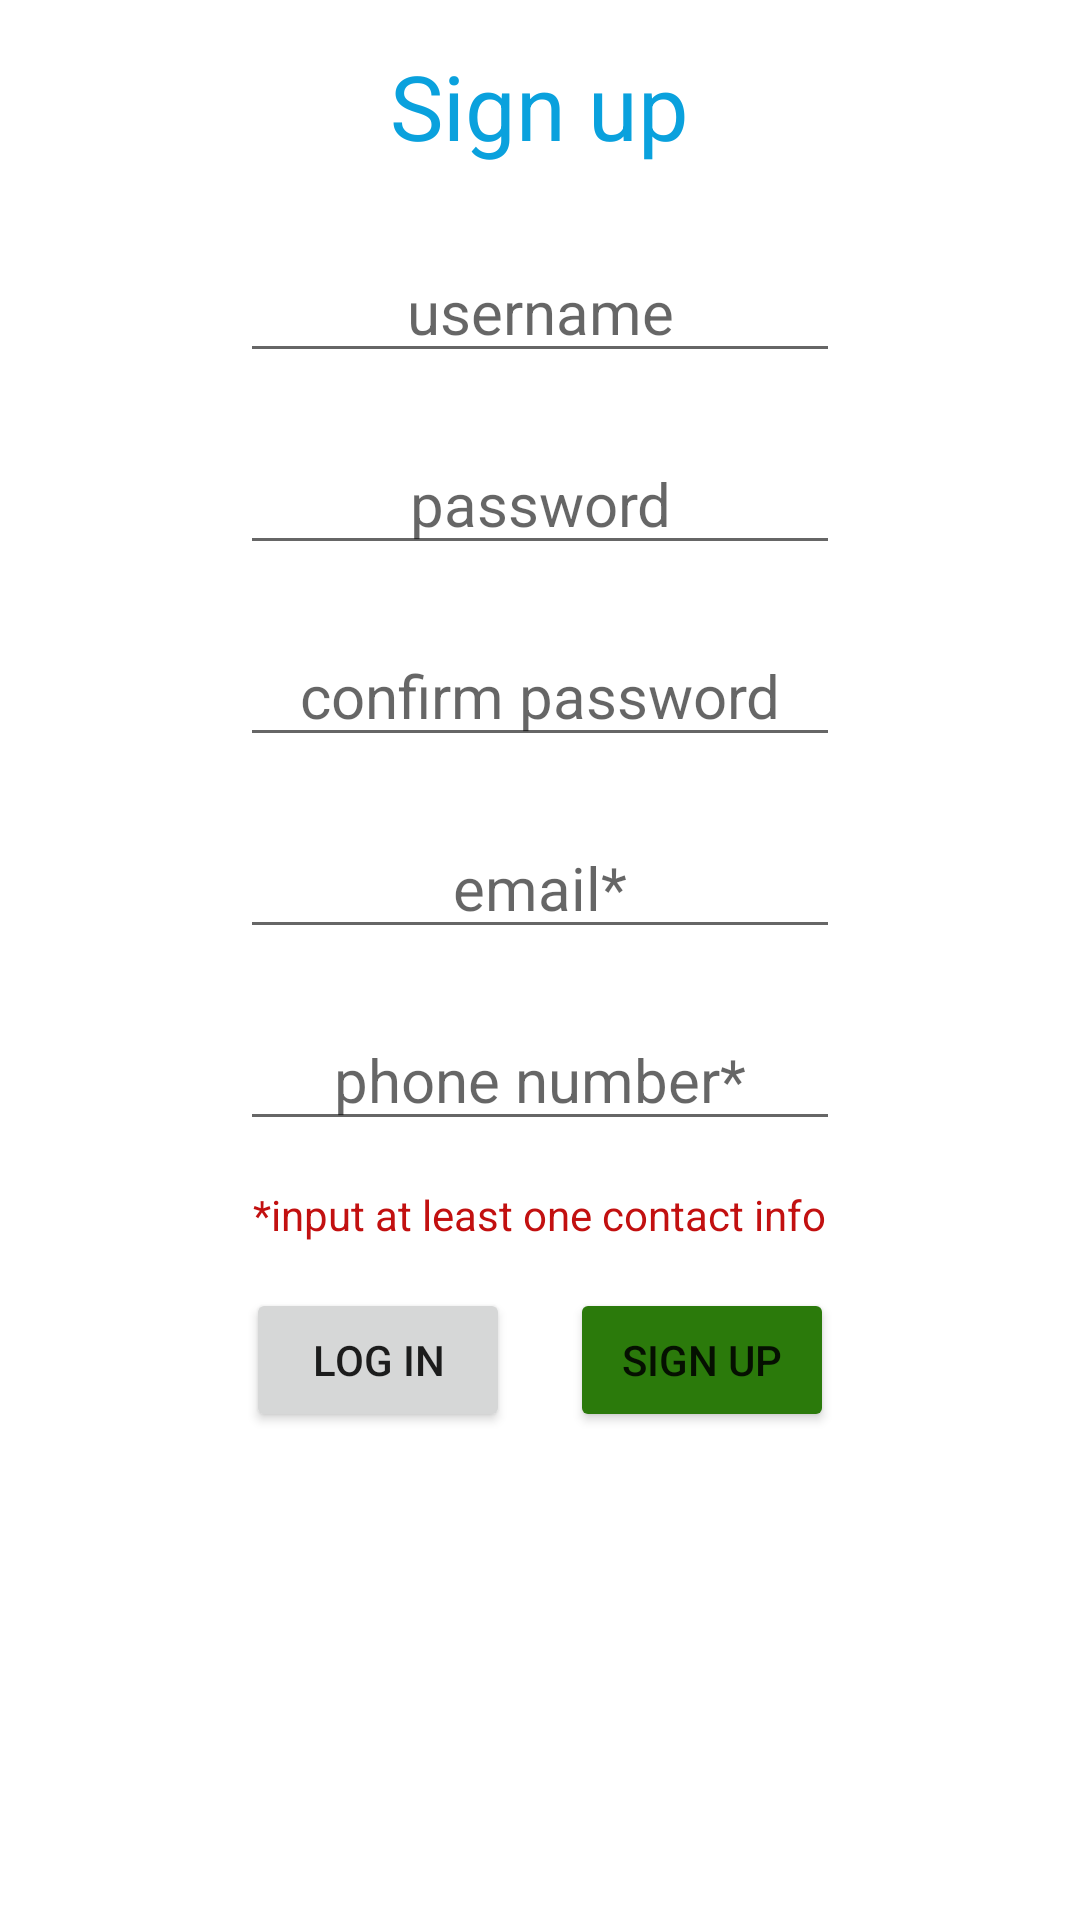

Here is an Android app screen rendered from its layout file. Give the layout XML and the strings, colors and styles it references.
<!-- AndroidManifest.xml: application theme Theme.Project -->
<!-- res/layout/activity_sign_up.xml -->
<?xml version="1.0" encoding="utf-8"?>
<ScrollView xmlns:android="http://schemas.android.com/apk/res/android"
    xmlns:tools="http://schemas.android.com/tools"
    android:layout_width="match_parent"
    android:layout_height="match_parent"
    tools:context=".MainActivity">
    <LinearLayout
        android:id="@+id/layout"
        android:layout_width="match_parent"
        android:layout_height="wrap_content"
        android:orientation="vertical">
        <TextView
            android:text="@string/registration"
            style="@style/title"
            android:layout_width="wrap_content"
            android:layout_height="wrap_content"/>

        <EditText
            android:id="@+id/username_registration"
            android:hint="@string/un_hint"
            android:inputType="text"
            style="@style/field"
            android:layout_width="200dp"
            android:layout_height="wrap_content"/>

        <EditText
            android:id="@+id/password_registration1"
            android:hint="@string/pw_hint"
            android:inputType="textPassword"
            style="@style/field"
            android:layout_width="200dp"
            android:layout_height="wrap_content"/>

        <EditText
            android:id="@+id/password_registration2"
            android:hint="@string/cpw_hint"
            android:inputType="textPassword"
            style="@style/field"
            android:layout_width="200dp"
            android:layout_height="wrap_content"/>

        <EditText
            android:id="@+id/email_registration"
            android:hint="@string/email_hint"
            android:inputType="text"
            style="@style/field"
            android:layout_width="200dp"
            android:layout_height="wrap_content"/>

        <EditText
            android:id="@+id/phone_number_registration"
            android:hint="@string/pn_hint"
            android:inputType="text"
            style="@style/field"
            android:layout_width="200dp"
            android:layout_height="wrap_content"/>
        <TextView
            android:text="@string/register_indic"
            style="@style/indic"
            android:layout_width="wrap_content"
            android:layout_height="wrap_content"/>

        <RelativeLayout
            android:layout_width="wrap_content"
            android:layout_height="wrap_content"
            android:layout_gravity="center">

            <Button
                android:id="@+id/log_in_btn"
                android:layout_width="wrap_content"
                android:layout_height="wrap_content"
                android:layout_marginStart="10dp"
                android:layout_marginTop="10dp"
                android:layout_marginEnd="10dp"
                android:layout_marginBottom="10dp"
                android:text="@string/log_in_btn" />

            <Button
                android:id="@+id/sign_up_btn"
                android:layout_width="wrap_content"
                android:layout_height="wrap_content"
                android:layout_margin="10dp"
                android:layout_marginStart="10dp"
                android:layout_marginTop="10dp"
                android:layout_marginEnd="10dp"
                android:layout_marginBottom="10dp"
                android:layout_toEndOf="@+id/log_in_btn"
                android:text="@string/sign_up_btn"
                style="@style/confirm_button"/>

        </RelativeLayout>
    </LinearLayout>
</ScrollView>
<!-- resources referenced by this layout -->
<resources>
  <string name="cpw_hint">confirm password</string>
  <string name="email_hint">email*</string>
  <string name="log_in_btn">log in</string>
  <string name="pn_hint">phone number*</string>
  <string name="pw_hint">password</string>
  <string name="register_indic">*input at least one contact info</string>
  <string name="registration">Sign up</string>
  <string name="sign_up_btn">sign up</string>
  <string name="un_hint">username</string>
  <style name="confirm_button">
          <item name="android:backgroundTint">@color/confirm_button</item>
      </style>
  <style name="field">
          <item name="android:layout_gravity">center</item>
          <item name="android:textSize">20sp</item>
          <item name="android:layout_margin">10dp</item>
          <item name="android:gravity">center</item>
      </style>
  <style name="indic">
          <item name="android:layout_gravity">center</item>
          <item name="android:layout_margin">5dp</item>
          <item name="android:textColor">@color/red</item>
      </style>
  <style name="title">
          <item name="android:layout_gravity">center</item>
          <item name="android:padding">15dp</item>
          <item name="android:textSize">30sp</item>
          <item name="android:textColor">@color/title_color</item>
      </style>
  <style name="Theme.Project" parent="Theme.MaterialComponents.DayNight.DarkActionBar">
          
          <item name="colorPrimary">@color/purple_500</item>
          <item name="colorPrimaryVariant">@color/purple_700</item>
          <item name="colorOnPrimary">@color/white</item>
          
          <item name="colorSecondary">@color/teal_200</item>
          <item name="colorSecondaryVariant">@color/teal_700</item>
          <item name="colorOnSecondary">@color/black</item>
          
          <item name="android:statusBarColor" tools:targetApi="l">?attr/colorPrimaryVariant</item>
          
      </style>
  <color name="confirm_button">#FF2B7A0B</color>
  <color name="red">#FFC21010</color>
  <color name="title_color">#FF0AA1DD</color>
  <color name="purple_500">#FF6200EE</color>
  <color name="purple_700">#FF3700B3</color>
  <color name="white">#FFFFFFFF</color>
  <color name="teal_200">#FF03DAC5</color>
  <color name="teal_700">#FF018786</color>
  <color name="black">#FF000000</color>
</resources>
